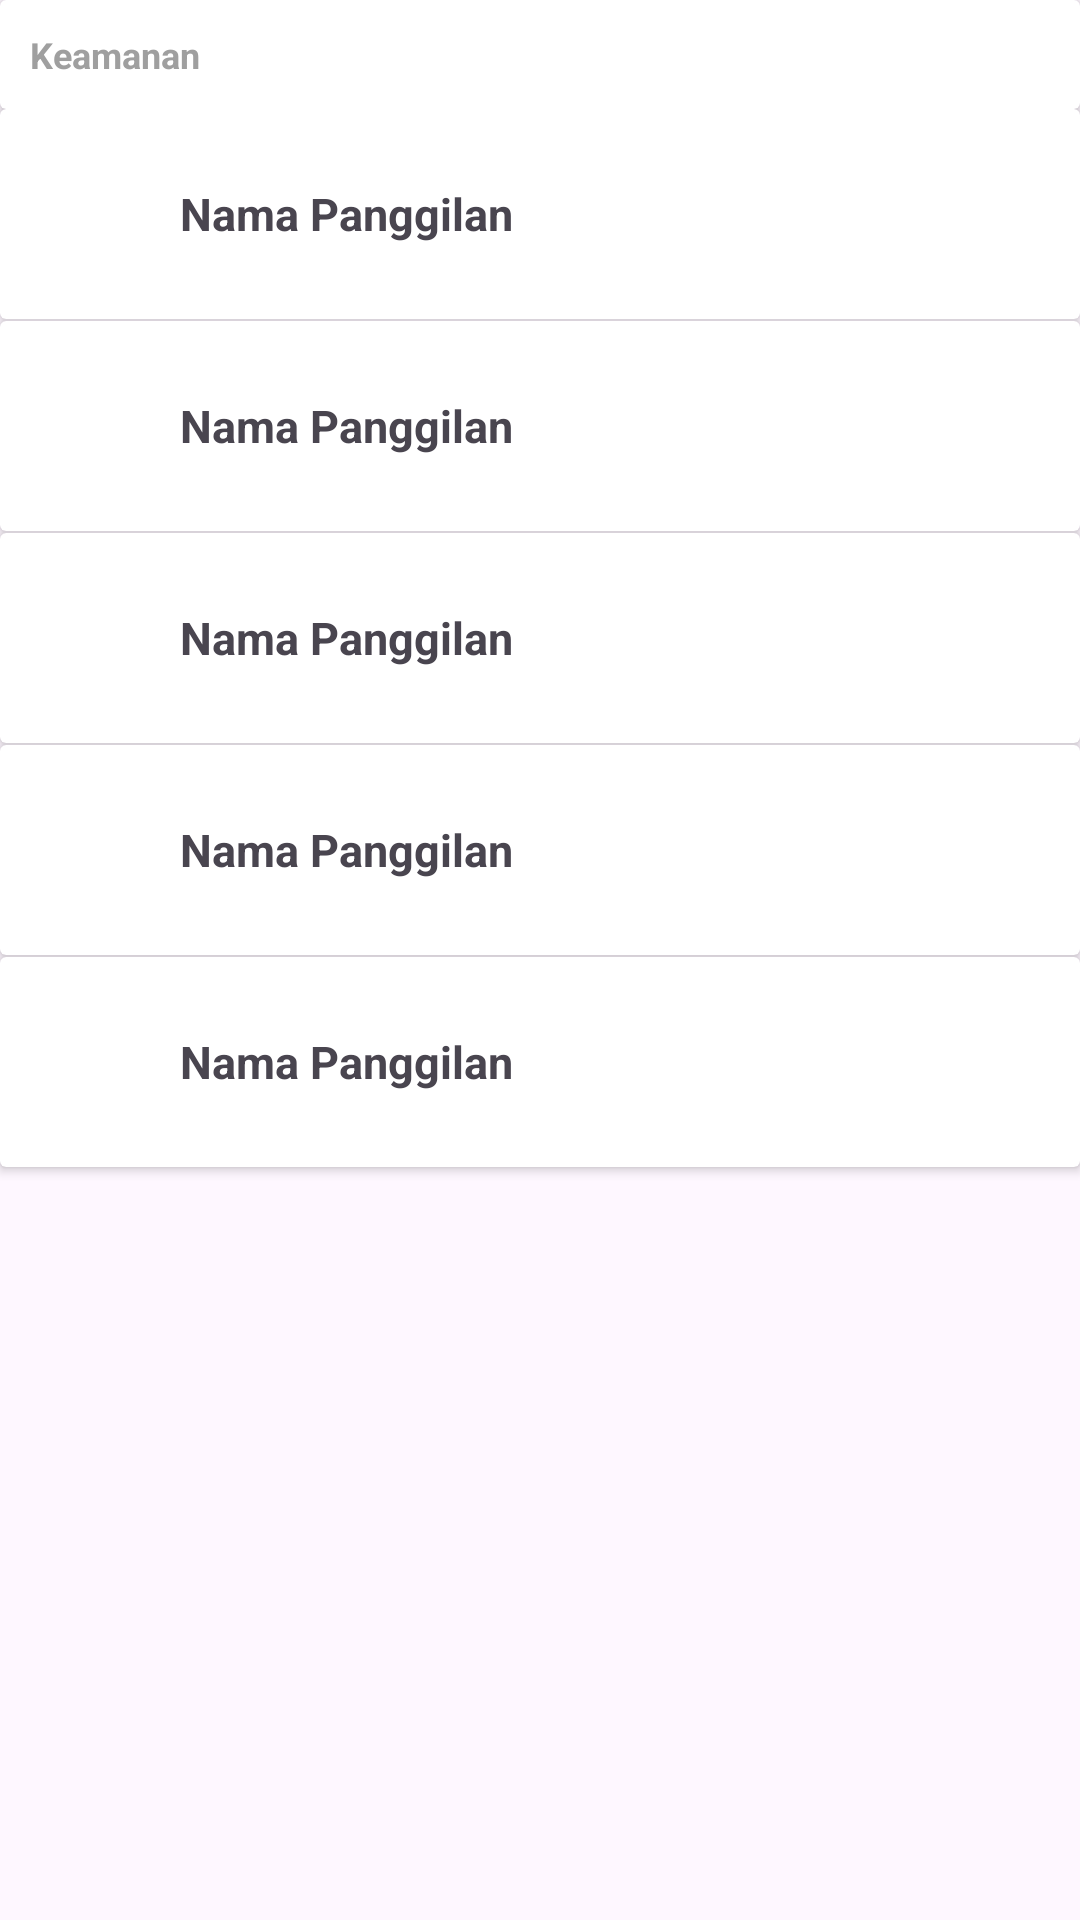

Produce the Android XML layout that renders to this screen, including the resource entries it uses.
<!-- AndroidManifest.xml: application theme Theme.MandiriApps -->
<!-- res/layout/component_setting_security.xml -->
<?xml version="1.0" encoding="utf-8"?>
<androidx.appcompat.widget.LinearLayoutCompat xmlns:android="http://schemas.android.com/apk/res/android"
    android:layout_width="match_parent"
    android:layout_height="wrap_content"
    android:orientation="vertical">

    <androidx.cardview.widget.CardView
        android:layout_width="match_parent"
        android:layout_height="wrap_content">
        <TextView
            android:layout_width="match_parent"
            android:layout_height="wrap_content"
            android:textSize="12sp"
            android:layout_marginVertical="10dp"
            android:layout_marginStart="10dp"
            android:text="Keamanan"
            style="@style/BoldText"
            android:textColor="@color/grey"/>
    </androidx.cardview.widget.CardView>
    <include
        android:id="@+id/btnBiometricSettings"
        layout="@layout/item_settings" />
    <include
        android:id="@+id/btnPinSettings"
        layout="@layout/item_settings" />
    <include
        android:id="@+id/btnPassSettings"
        layout="@layout/item_settings" />
    <include
        android:id="@+id/btnWithoutPinSettings"
        layout="@layout/item_settings" />
    <include
        android:id="@+id/btnPhoneNumberSettings"
        layout="@layout/item_settings" />

</androidx.appcompat.widget.LinearLayoutCompat>
<!-- res/layout/item_settings.xml (included above) -->
<?xml version="1.0" encoding="utf-8"?>
    <androidx.cardview.widget.CardView
        xmlns:android="http://schemas.android.com/apk/res/android"
        android:layout_width="match_parent"
        android:layout_height="wrap_content"
        android:layout_marginBottom="0.5dp">
    <androidx.appcompat.widget.LinearLayoutCompat
        android:layout_width="match_parent"
        android:layout_height="match_parent"
        android:orientation="horizontal">

        <ImageView
            android:id="@+id/ivItemSettings"
            android:layout_width="30dp"
            android:layout_height="30dp"
            android:layout_marginVertical="20dp"
            android:layout_marginHorizontal="10dp"
            android:src="@drawable/livin_logo"/>
        <TextView
            android:id="@+id/tvItemSettings"
            android:layout_width="match_parent"
            android:layout_height="match_parent"
            android:gravity="center_vertical"
            android:textSize="15sp"
            android:layout_marginStart="10dp"
            style="@style/BoldText"
            android:text="Nama Panggilan"/>

    </androidx.appcompat.widget.LinearLayoutCompat>
</androidx.cardview.widget.CardView>
<!-- resources referenced by this layout -->
<resources>
  <color name="grey">#9F9F9F</color>
  <style name="BoldText">
          <item name="android:textStyle">bold</item>
          <item name="android:textSize">15sp</item>
      </style>
  <style name="Theme.MandiriApps" parent="Theme.Material3.DayNight.NoActionBar">
          
          <item name="colorPrimary">@color/purple_500</item>
          <item name="colorPrimaryVariant">@color/purple_700</item>
          <item name="colorOnPrimary">@color/white</item>
          
          <item name="colorSecondary">@color/teal_200</item>
          <item name="colorSecondaryVariant">@color/teal_700</item>
          <item name="colorOnSecondary">@color/black</item>
          
          <item name="android:statusBarColor">@android:color/holo_red_dark</item>
  
          
      </style>
  <color name="purple_500">#FF6200EE</color>
  <color name="purple_700">#FF3700B3</color>
  <color name="white">#FFFFFFFF</color>
  <color name="teal_200">#FF03DAC5</color>
  <color name="teal_700">#FF018786</color>
  <color name="black">#FF000000</color>
</resources>
